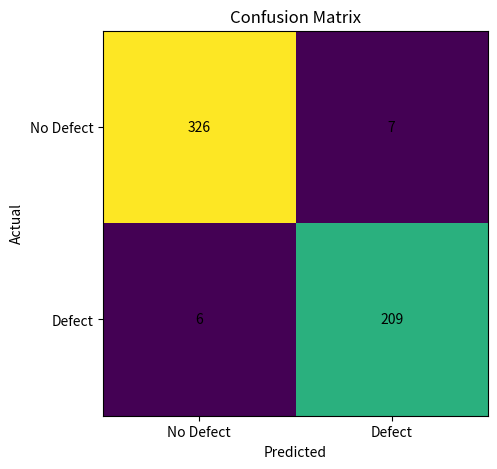

Write the Python code that produced this figure.
import os
import matplotlib.pyplot as plt
import numpy as np

os.makedirs("outputs", exist_ok=True)

# Replace these values with your actual confusion matrix if different
cm = np.array([
    [326, 7],
    [6, 209]
])

fig, ax = plt.subplots(figsize=(6,5))

im = ax.imshow(cm)

ax.set_xticks([0,1])
ax.set_yticks([0,1])

ax.set_xticklabels(["No Defect","Defect"])
ax.set_yticklabels(["No Defect","Defect"])

for i in range(2):
    for j in range(2):
        ax.text(
            j,
            i,
            cm[i,j],
            ha="center",
            va="center"
        )

plt.xlabel("Predicted")
plt.ylabel("Actual")
plt.title("Confusion Matrix")

plt.savefig(
    "outputs/confusion_matrix.png",
    bbox_inches="tight"
)

plt.show()

print("Confusion Matrix Saved!")
